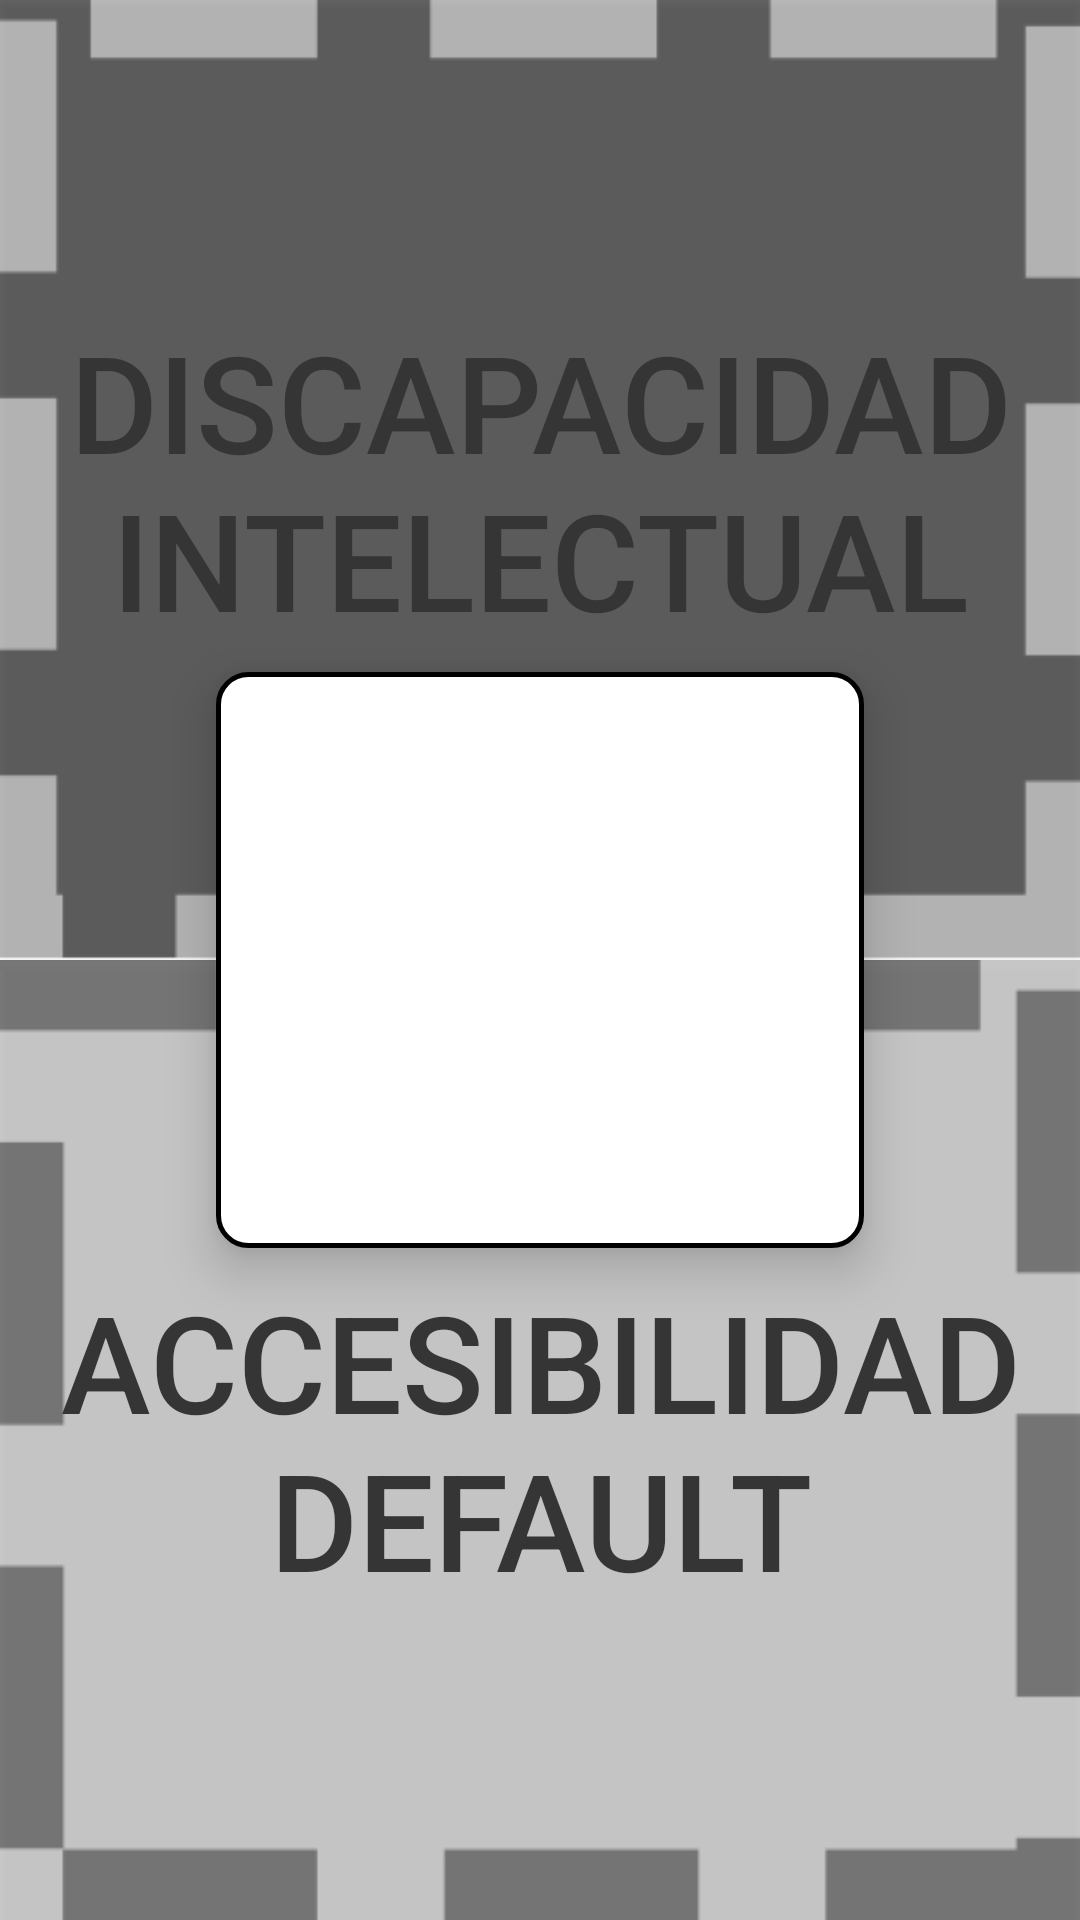

Android layout source for this screen:
<!-- AndroidManifest.xml: application theme AppTheme -->
<!-- res/layout/accesibilidad.xml -->
<?xml version="1.0" encoding="utf-8"?>
<androidx.constraintlayout.widget.ConstraintLayout xmlns:tools="http://schemas.android.com/tools"
    android:layout_width="match_parent"
    android:layout_height="match_parent"
    android:background="@color/white"
    xmlns:android="http://schemas.android.com/apk/res/android"
    xmlns:app="http://schemas.android.com/apk/res-auto">




    <androidx.constraintlayout.widget.Guideline
        android:id="@+id/left_guideline"
        android:layout_width="wrap_content"
        android:layout_height="wrap_content"
        android:orientation="vertical"
        app:layout_constraintGuide_begin="0dp" />

    <androidx.constraintlayout.widget.Guideline
        android:layout_width="wrap_content"
        android:layout_height="wrap_content"
        android:id="@+id/right_guideline"
        app:layout_constraintGuide_percent="1"
        android:orientation="vertical"/>

    <androidx.constraintlayout.widget.Guideline
        android:layout_width="wrap_content"
        android:layout_height="wrap_content"
        android:id="@+id/top_guideline"
        app:layout_constraintGuide_percent="0"
        android:orientation="horizontal"/>

    <androidx.constraintlayout.widget.Guideline
        android:layout_width="wrap_content"
        android:layout_height="wrap_content"
        android:id="@+id/middle"
        app:layout_constraintGuide_percent=".5"
        android:orientation="horizontal"/>

    <androidx.constraintlayout.widget.Guideline
        android:layout_width="wrap_content"
        android:layout_height="wrap_content"
        android:id="@+id/bottom2_guideline"
        app:layout_constraintGuide_percent="1"
        android:orientation="horizontal"/>

    <androidx.constraintlayout.widget.Guideline
        android:id="@+id/large1_guideline"
        android:layout_width="wrap_content"
        android:layout_height="wrap_content"
        android:orientation="vertical"
        app:layout_constraintGuide_percent="0.2" />

    <androidx.constraintlayout.widget.Guideline
        android:layout_width="wrap_content"
        android:layout_height="wrap_content"
        android:id="@+id/large2_guideline"
        app:layout_constraintGuide_percent="0.8"
        android:orientation="vertical"/>

    <androidx.constraintlayout.widget.Guideline
        android:id="@+id/ancho1_guideline"
        android:layout_width="wrap_content"
        android:layout_height="wrap_content"
        android:orientation="horizontal"
        app:layout_constraintGuide_percent="0.35" />

    <androidx.constraintlayout.widget.Guideline
        android:layout_width="wrap_content"
        android:layout_height="wrap_content"
        android:id="@+id/ancho2_guideline"
        app:layout_constraintGuide_percent="0.65"
        android:orientation="horizontal"/>

    <Button
        android:id="@+id/btn1"
        android:layout_width="0dp"
        android:layout_height="0dp"
        android:alpha="0.75"
        android:background="@drawable/btn1"
        android:text="Discapacidad intelectual"
        android:textColor="@color/black"
        android:onClick="irConfirmarIntelectual"
        android:textSize="45sp"
        app:layout_constraintBottom_toBottomOf="@+id/middle"
        app:layout_constraintLeft_toLeftOf="@+id/left_guideline"
        app:layout_constraintRight_toRightOf="@+id/right_guideline"
        app:layout_constraintTop_toTopOf="@+id/top_guideline" />

    <Button
        android:text="Accesibilidad Default"
        android:layout_width="0dp"
        android:layout_height="0dp"
        android:id="@+id/btn2"
        android:textSize="45sp"
        android:textColor="@color/black"
        android:alpha="0.75"
        android:onClick="irConfirmarDefault"
        android:background="@drawable/btn2"
        app:layout_constraintLeft_toLeftOf="@+id/left_guideline"
        app:layout_constraintRight_toRightOf="@+id/right_guideline"
        app:layout_constraintTop_toTopOf="@+id/middle"
        app:layout_constraintBottom_toBottomOf="@+id/bottom2_guideline" />


    <FrameLayout
        android:layout_width="0dp"
        android:layout_height="0dp"
        android:id="@+id/framePrueba"
        app:layout_constraintBottom_toTopOf="@+id/ancho2_guideline"
        app:layout_constraintLeft_toLeftOf="@+id/large1_guideline"
        app:layout_constraintRight_toRightOf="@+id/large2_guideline"
        app:layout_constraintTop_toTopOf="@id/ancho1_guideline"
        android:background="@drawable/et_style"
        android:onClick="irSettings"
        android:elevation="10dp">
    </FrameLayout>




</androidx.constraintlayout.widget.ConstraintLayout>
<!-- resources referenced by this layout -->
<resources>
  <color name="black">#000</color>
  <color name="white">#fff</color>
  <!-- drawable btn1: jpg bitmap (drawable, 30018 bytes) -->
  <!-- drawable btn2: jpg bitmap (drawable, 28459 bytes) -->
  <!-- drawable et_style (drawable) -->
  <?xml version="1.0" encoding="utf-8"?>
  <shape xmlns:android="http://schemas.android.com/apk/res/android"
      android:shape="rectangle">
      <solid android:color="@color/white" />
      <corners android:radius="10dp" />
      <stroke android:width="5px" android:color="@color/black" />
  </shape>
  <style name="AppTheme" parent="Theme.AppCompat.Light.DarkActionBar">
          
          <item name="colorPrimary">@color/colorPrimary</item>
          <item name="colorPrimaryDark">@color/colorPrimaryDark</item>
          <item name="colorAccent">@color/colorAccent</item>
      </style>
  <color name="colorPrimary">#6200EE</color>
  <color name="colorPrimaryDark">#3700B3</color>
  <color name="colorAccent">#03DAC5</color>
</resources>
